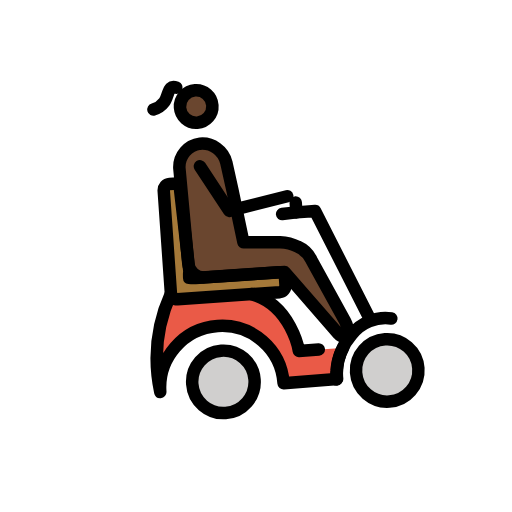
t = 0.00 s
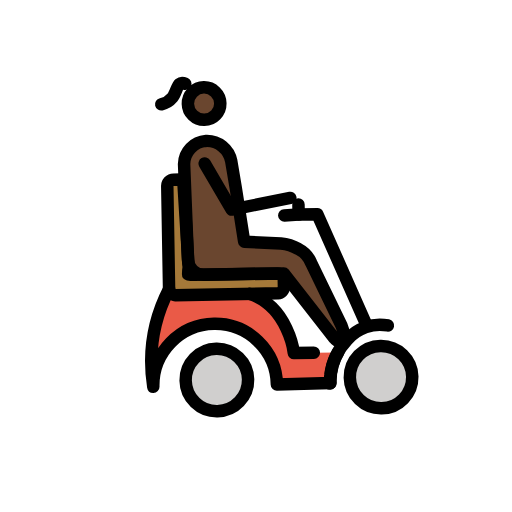
t = 0.43 s
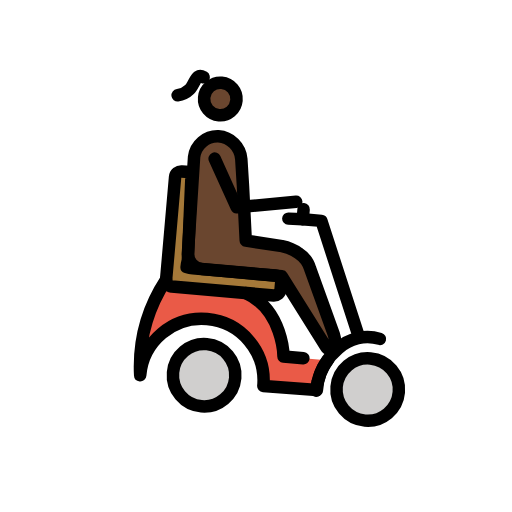
t = 1.28 s
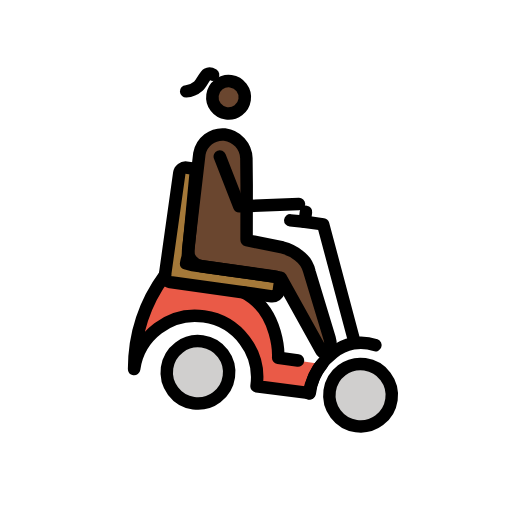
t = 1.70 s
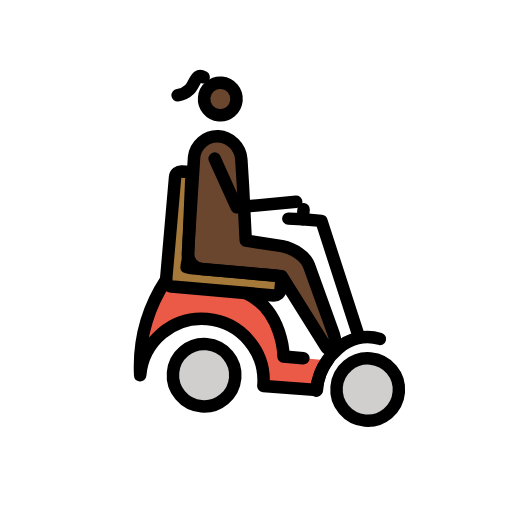
t = 2.13 s
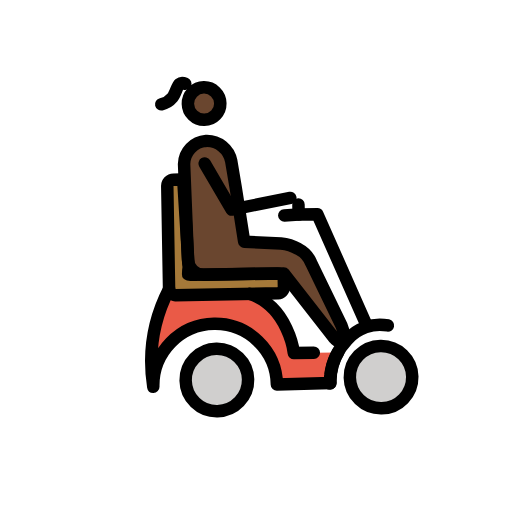
t = 2.98 s

The animated SVG that drew these frames (rendered in a browser with its animation timeline set to each time). Animation: 1 SMIL element (animateTransform=1); one cycle of 3.40 s, repeats indefinitely.

<?xml version='1.0' encoding='utf-8'?>
<svg xmlns="http://www.w3.org/2000/svg" id="emoji" viewBox="-5 -5 82 82" width="200" height="200" role="img">
  <title>OpenMoji: woman in motorized wheelchair: dark skin tone, facing right</title><g><g id="color" transform="scale(-1, 1) translate(-72, 0)">
    <circle cx="42.6128" cy="55.7436" r="5" fill="#d0cfce" />
    <circle cx="16.3128" cy="55.7436" r="5" fill="#d0cfce" />
    <path fill="#ea5a47" d="M37.1128,42.0437c-6.2,2.2-6.9,9.6-6.9,9.6l-6.9021.0206,1.1021,4.88,8.6.1h0a9.9,9.9,0,0,1,19.8,0,25.5081,25.5081,0,0,0-2.8-15.6" />
    <path fill="#a57939" d="M46.9128,38.7436a4.5364,4.5364,0,0,1-1,.1h-13.3a1.0021,1.0021,0,0,0-1,1v1.2a1.0754,1.0754,0,0,0,1,1h16.4a1.0754,1.0754,0,0,0,1-1v-16.5a1.0021,1.0021,0,0,0-1-1h-1.2c-.5,0-.4193.4316-.4193,1.0316l-.5807,13.0684A7.4715,7.4715,0,0,1,46.9128,38.7436Z" />
  </g>
  <g id="skin" transform="scale(-1, 1) translate(-72, 0)">
    <circle cx="44.0772" cy="11.5436" r="2.5993" fill="#6a462f" />
    <path fill="#6a462f" d="M31.5635,34.2571,37.4,33.8847l.0356-.0344,1.1977-8.6156.6514-4.3151a3.9744,3.9744,0,0,1,3.9784-3.2913h0a3.784,3.784,0,0,1,3.581,3.6439l-.3563,15.3264a2.5073,2.5073,0,0,1-2.5067,2.449H39.46l-8.268.0259L23.4387,49.4754c-.3652.5478-1.2437.2714-1.4519-.3532a5.0533,5.0533,0,0,1,.4709-2.1191l4.295-9.5054a4.3658,4.3658,0,0,1,2.018-2.3h0A6.7127,6.7127,0,0,1,31.5635,34.2571Z" />
  </g>
  <g id="line" transform="scale(-1, 1) translate(-72, 0)">
    <circle cx="43.8848" cy="11.4474" r="2.5993" fill="none" stroke="#000" stroke-miterlimit="10" stroke-width="2" />
    <path fill="none" stroke="#000" stroke-linecap="round" stroke-linejoin="round" stroke-width="2" d="M31.9809,34.0565l5.8364-.3725.0356-.0343,1.1978-8.6156.6513-4.3151a3.9744,3.9744,0,0,1,3.9785-3.2913h0a3.7838,3.7838,0,0,1,3.5809,3.6439l-.3563,15.3263a2.5074,2.5074,0,0,1-2.5067,2.4491H39.8769l-8.2679.0258L23.6349,49.4361c-.3652.5478-1.283.6246-1.4912,0a4.2438,4.2438,0,0,1,.3532-2.0406L27.17,37.2971a4.3658,4.3658,0,0,1,2.018-2.3h0A6.7113,6.7113,0,0,1,31.9809,34.0565Z" />
    <polyline fill="none" stroke="#000" stroke-linecap="round" stroke-linejoin="round" stroke-width="2" points="43.957 21.04 39.766 28.497 30.342 26.797" />
    <path fill="none" stroke="#000" stroke-linecap="round" stroke-linejoin="round" stroke-width="2" d="M23.1128,51.6436a8.8794,8.8794,0,0,1,1.3,4.9l8.6.1h0a9.9,9.9,0,0,1,19.8,0,25.5081,25.5081,0,0,0-2.8-15.6" />
    <path fill="none" stroke="#000" stroke-linecap="round" stroke-linejoin="round" stroke-width="2" d="M37.1128,42.0437c-6.2,2.2-6.9,9.6-6.9,9.6h-3.2" />
    <path fill="none" stroke="#000" stroke-linecap="round" stroke-linejoin="round" stroke-width="2" d="M46.9128,38.7436a4.5364,4.5364,0,0,1-1,.1h-13.3a1.0021,1.0021,0,0,0-1,1v1.2a1.0754,1.0754,0,0,0,1,1h16.4a1.0754,1.0754,0,0,0,1-1v-16.5a1.0021,1.0021,0,0,0-1-1h-1.2c-.5,0-.4193.4316-.4193,1.0316l-.5807,13.0684A7.4715,7.4715,0,0,1,46.9128,38.7436Z" />
    <circle cx="16.3133" cy="55.7433" r="4.9999" fill="none" stroke="#000" stroke-miterlimit="10" stroke-width="2" />
    <circle cx="42.6128" cy="55.7436" r="5" fill="none" stroke="#000" stroke-miterlimit="10" stroke-width="2" />
    <path fill="none" stroke="#000" stroke-linecap="round" stroke-linejoin="round" stroke-width="2" d="M24.5128,56.6436a6.602,6.602,0,0,0-.1-1.4,9.9842,9.9842,0,0,0-2.8-5.6,6.8641,6.8641,0,0,0-6.5392-2.1517" />
    <polyline fill="none" stroke="#000" stroke-linecap="round" stroke-linejoin="round" stroke-width="2" points="18.656 46.985 26.056 29.485 29.056 29.485 31.356 29.585" />
    <line x1="29.0562" x2="29.0562" y1="27.8846" y2="29.4846" fill="none" stroke="#000" stroke-linecap="round" stroke-linejoin="round" stroke-width="2" />
    <path fill="none" stroke="#000" stroke-linecap="round" stroke-linejoin="round" stroke-width="2" d="M46.844,8.213s.5785-.2695.9252.0177c.4081.3372.6855,1.5991,1.1679,2.145A3.2608,3.2608,0,0,0,50.75,11.4474" />
  </g>
<animateTransform attributeName="transform" type="rotate" values="-4 36 36;8 36 36;-4 36 36" dur="3.4s" repeatCount="indefinite" /></g></svg>
